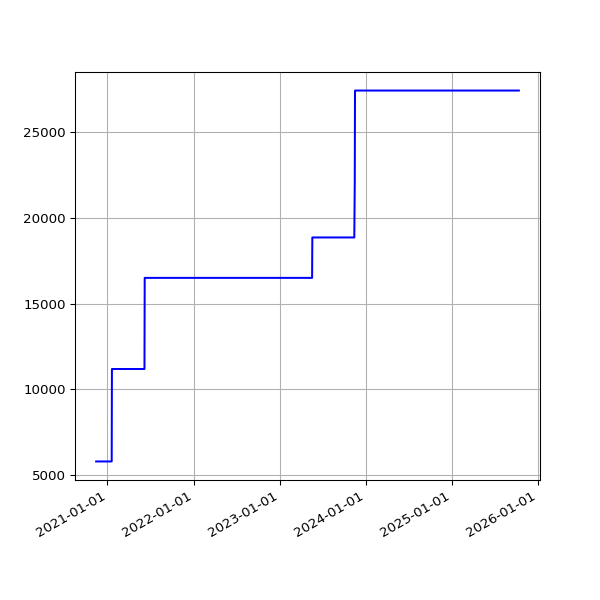

Data behind this chart, as committed beside it:
date, value
2020-11-14 19:22:15 +0000, 5794
2020-11-15 19:36:38 +0000, 5794
2020-11-16 19:23:10 +0000, 5794
2020-11-17 19:26:26 +0000, 5794
2020-11-18 19:24:58 +0000, 5794
2020-11-19 19:21:49 +0000, 5794
2020-11-20 19:23:53 +0000, 5794
2020-11-21 19:19:15 +0000, 5794
2020-11-22 19:24:39 +0000, 5794
2020-11-23 19:25:48 +0000, 5794
2020-11-24 19:22:52 +0000, 5794
2020-11-25 19:29:28 +0000, 5794
2020-11-26 19:30:14 +0000, 5794
2020-11-27 19:31:35 +0000, 5794
2020-11-28 19:22:31 +0000, 5794
2020-11-29 19:29:18 +0000, 5794
2020-11-30 19:34:10 +0000, 5794
2020-12-01 19:30:58 +0000, 5794
2020-12-02 19:43:13 +0000, 5794
2020-12-03 19:19:36 +0000, 5794
2020-12-04 19:24:28 +0000, 5794
2020-12-05 19:23:22 +0000, 5794
2020-12-06 19:40:29 +0000, 5794
2020-12-07 19:29:28 +0000, 5794
2020-12-08 19:40:28 +0000, 5794
2020-12-09 20:16:58 +0000, 5794
2020-12-10 19:37:42 +0000, 5794
2020-12-11 19:37:55 +0000, 5794
2020-12-12 19:34:08 +0000, 5794
2020-12-13 19:30:46 +0000, 5794
2020-12-14 19:41:09 +0000, 5794
2020-12-17 00:30:55 +0000, 5794
2020-12-18 19:27:30 +0000, 5794
2020-12-19 19:30:07 +0000, 5794
2020-12-20 19:27:34 +0000, 5794
2020-12-21 19:20:20 +0000, 5794
2020-12-22 19:19:29 +0000, 5794
2020-12-23 19:22:49 +0000, 5794
2020-12-24 19:11:16 +0000, 5794
2020-12-25 19:25:41 +0000, 5794
2020-12-26 19:26:42 +0000, 5794
2020-12-27 19:32:40 +0000, 5794
2020-12-28 19:28:01 +0000, 5794
2020-12-29 19:24:18 +0000, 5794
2020-12-30 19:21:37 +0000, 5794
2020-12-31 19:19:04 +0000, 5794
2021-01-01 19:28:15 +0000, 5794
2021-01-02 19:25:50 +0000, 5794
2021-01-03 19:20:02 +0000, 5794
2021-01-04 19:24:50 +0000, 5794
2021-01-05 19:26:14 +0000, 5794
2021-01-06 19:33:28 +0000, 5794
2021-01-07 21:28:13 +0000, 5794
2021-01-08 19:34:02 +0000, 5794
2021-01-09 19:27:30 +0000, 5794
2021-01-10 19:21:43 +0000, 5794
2021-01-11 19:24:30 +0000, 5794
2021-01-13 19:21:39 +0000, 5794
2021-01-14 19:32:13 +0000, 5794
2021-01-15 19:23:21 +0000, 5794
... 1,247 more rows
